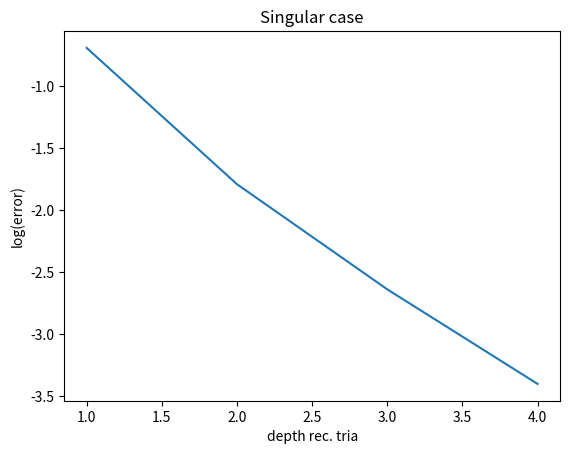

Generate this figure with matplotlib:
#!/usr/bin/env python
# -*- coding: utf-8 -*-
"""
Created on Wed Nov  9 15:23:31 2016

[redacted]

For the function 1/|x-y| we find a parametrisation at the point (-1,-1) of the triangle
A = (-1, -1) , B = (1, 0), C = (-1,2)

USE THIS PROGRAM ONLY FOR THIS TRIANGLE
"""

import numpy as np
from numpy.linalg import norm
from numpy.linalg import det, inv
import matplotlib.pyplot as plt
import sys




# regular function
def f(x,y):
    #return x + y    
    return np.exp(- norm(x-y)**2) # exp(x[0]**2 + x[1]**2 + y[0]**2 + y[1]**2) #return sum(exp(x**2 + y**2))  #norm(x)**2 + norm(y)**2	#sin(norm(x) + norm(y))
    
# singular function
def h(x,y):   
    return 1/(norm(x - y))
				


def generate_smaller_triangles(T):
    """ T = triangle with points A,B,C 
        for a given triangle we will determine recursively 
        smaller triangles in this triangle
    """

    A = T[0]
    B = T[1]
    C = T[2]

    halfAB = (A+B)/2.0
    halfAC = (A+C)/2.0
    halfBC = (B+C)/2.0
    
    tria1 = [A, halfAB, halfAC]    
    tria2 = [halfAB, B, halfBC]
    tria3 = [halfAB, halfAC, halfBC]
    tria4 = [halfAC, halfBC, C]
    
    list_triangles = [tria1, tria2, tria3, tria4]

    return list_triangles    


def create_triangles_recursively(depth, T):
    """ create the trinagles in a recursiv manner 
        getting smaller and smaller towards the singularity
    """
    
    if depth == 0:
        return [T]
    
    if depth == 1:
        return generate_smaller_triangles(T)
        
    else:

        list_triangles = generate_smaller_triangles(T)
        
        newlist_triangles = []
        for tria in list_triangles:

            # as we know that A = (-1, -1) has a real singularity we continue the maillage only in this direction
            # TO DO: Exclude maybe triangle with the point A
            if any((np.array([-1, -1]) == x).all() for x in tria):
                new_triangles = create_triangles_recursively(depth-1, tria)
                newlist_triangles.extend(new_triangles)
            else:
                newlist_triangles.extend([tria])

        
        return newlist_triangles  
            





def calculateInt(order, t, w, tria):
    """
        Approximate integral by Gauss-Legendre method over one triangle
    """

    a = tria[0]
    b = tria[1]
    c = tria[2]

    I = 0
    for i, xi in enumerate(t):
        for j, etai in enumerate(t):
            # transformation - M*vector
            x = a[0] + (1+xi)/2*(b[0]-a[0]) + (1-xi)*(1-etai)/4*(c[0]-a[0])
            y = a[1] + (1+xi)/2*(b[1]-a[1]) + (1-xi)*(1-etai)/4*(c[1]-a[1])
            
            # regular function
            #I = I + w[i]*w[j]*f(x, y)*(1-xi)/8
			
            # singular function
            I = I + w[i]*w[j]*h(x, y)*(1-xi)/8


    Jacob_tria = (b[0]-a[0])*(c[1]-a[1]) - (c[0]-a[0])*(b[1]-a[1])
    I = np.abs(Jacob_tria)*I

    return I
 



def calc_Int_Tria(T, order, depth_tria_rec, t, w):
    """ calculate integral over all triangles """    

    # calculate recursively all triangles
    listTriangles = create_triangles_recursively(depth_tria_rec, T)
    
    # calculate for each triangle integral
    sum_int_trias = 0
    for tria in listTriangles:

        if not (any((np.array([-1, -1]) == x).all() for x in tria)):

            int_tria = calculateInt(order, t, w, tria)
        
            sum_int_trias = sum_int_trias + int_tria

    return sum_int_trias
    
    
  
    
    
def calc_error(T, order, depth_tria_rec, t, w):
    """ Calculate relativve error of integral approximation 
        by considering two consequent depth for the recursive
        triangle creation
    """

    I = calc_Int_Tria(T, order, depth_tria_rec, t, w)    
    I2 = calc_Int_Tria(T, order, depth_tria_rec + 1, t, w) 
    print("I =", I)
    print("I2 =", I2)
    err = abs(I - I2)/abs(I)
    #print "err =", err
    return err






###############################################################################
###############################################################################
# TESTING
###############################################################################
###############################################################################

# in this triangle there is a singularity at the point A = (-1,-1)
A = np.array([-1,-1])
B = np.array([1,0])
C = np.array([-1,2])

#==============================================================================
#A=np.array([0,1])
#B=np.array([0.9,1])
#C=np.array([0,2])
#==============================================================================

T = [A,B,C]

order = 4 # ordre for the method gaussLegendre

#numberSubIntervalls = 5

#depth_tria_rec = 1 # depth how deep we divise triangles

rangeDepth = range(0, 5)

t,w = np.polynomial.legendre.leggauss(order) # t in [-1,1], w weight, ordre 50




plt.figure()

err = np.array([])
for depth in rangeDepth:
	
     
	err = np.append( err, calc_error(T, order, depth, t, w))
	
plt.plot(rangeDepth, np.log(err))
plt.title("Singular case")
plt.ylabel("log(error)")
plt.xlabel("depth rec. tria")
#plt.hold(True)
#plt.legend()
plt.show()
